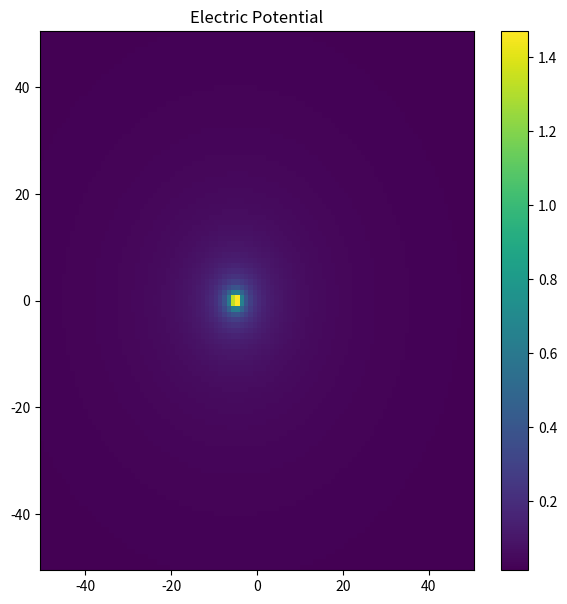
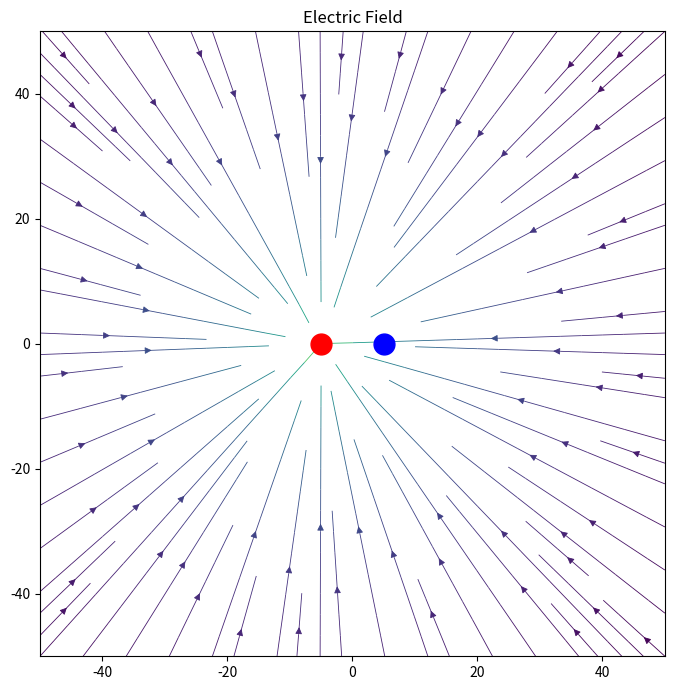

Python code for these plots, in order:
''' [redacted] '''

import numpy as np
import matplotlib.pyplot as plt

#Return the potential due to charge q at the origin.
def potential(q, r0, x, y, k=1):
    dis = np.hypot(x-r0[0], y-r0[1])
    return q*k/(dis+0.001)

# making the grid points and meshes for the 2D visualization.
x = np.linspace(-50, 50, 100)
y = np.linspace(-50, 50, 100)
X, Y = np.meshgrid(x, y)

charges = [(-1,(5,0)), (1,(-5,0))] #charge 1 and 2 with distance from origin

# Calculating the potential due to charges.
for charge in charges: 
    ev = potential(*charge, x=X, y=Y)
    V=ev
    print(V)

#Plot for Electric Potential
fig=plt.figure(figsize=(7,7))
plt.pcolormesh(X,Y,V)
plt.title('Electric Potential')
plt.colorbar()
plt.show()

#Gradient of the Potential 
Ey, Ex= np.gradient(V,x,y)
print(Ey,Ex)

#Plot for Electric Field
fig,ax=plt.subplots(figsize=(7,7))
color = np.log(np.hypot(Ex, Ey)) 
ax.streamplot(X,Y,Ex,Ey,color=color, linewidth=0.6, density=1)
ms=15
ax.set_aspect('equal')
ax.plot(-5,0, '-or', markersize=ms)
ax.plot(5,0, '-ob', markersize=ms)
plt.title('Electric Field')
plt.tight_layout()
plt.show()